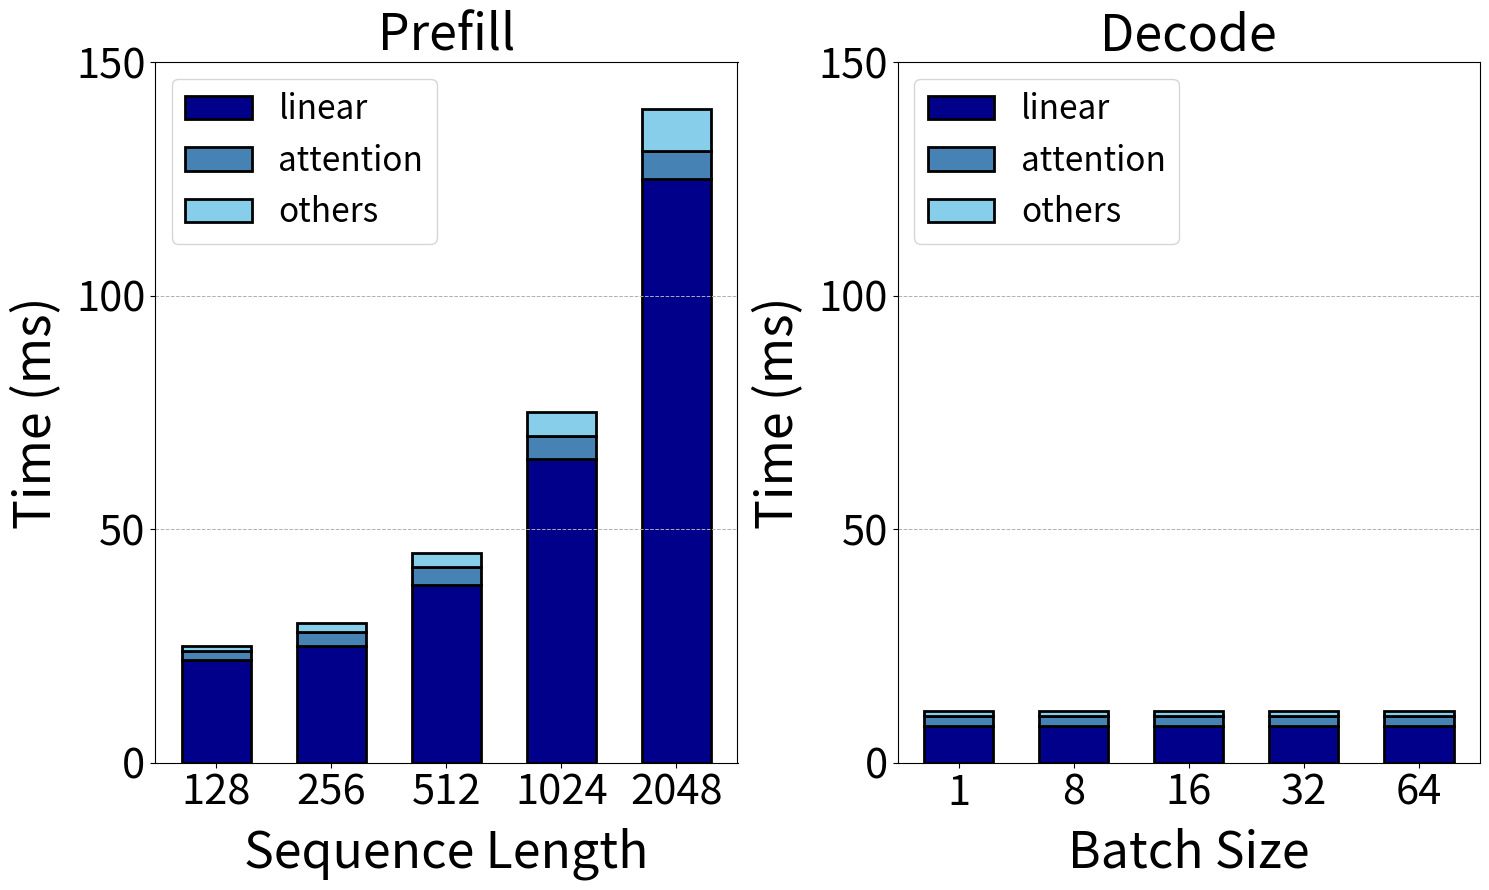

The script that saved this image:
import matplotlib.pyplot as plt
import numpy as np

# Data for the stacked bar graphs
sequence_lengths = [128, 256, 512, 1024, 2048]
prefill_total = [25, 30, 45, 75, 140]  # Total lengths for Prefill
prefill_attention = [2, 3, 4, 5, 6]  # Smaller attention values
prefill_others = [1, 2, 3, 5, 9]  # Adjust others to maintain total
prefill_linear = [t - a - o for t, a, o in zip(prefill_total, prefill_attention, prefill_others)]

decode_batch_sizes = [1, 8, 16, 32, 64]
decode_linear = [8, 8, 8, 8, 8]  # Decode linear remains dominant
decode_attention = [2, 2, 2, 2, 2]
decode_others = [1, 1, 1, 1, 1]

# Create positions for the bars
prefill_positions = np.arange(len(sequence_lengths))
decode_positions = np.arange(len(decode_batch_sizes))

# Create the bar graphs
fig, (ax1, ax2) = plt.subplots(1, 2, figsize=(15, 9), gridspec_kw={"width_ratios": [1, 1]})

# Prefill stacked bar graph
ax1.bar(prefill_positions, prefill_linear, color='#00008B', edgecolor='black', linewidth=2, width=0.6, label='linear')
ax1.bar(prefill_positions, prefill_attention, bottom=prefill_linear, color='#4682B4', edgecolor='black', linewidth=2, width=0.6, label='attention')
ax1.bar(prefill_positions, prefill_others, bottom=np.array(prefill_linear) + np.array(prefill_attention), color='#87CEEB', edgecolor='black', linewidth=2, width=0.6, label='others')
ax1.set_title("Prefill", fontsize=36)
ax1.set_xlabel("Sequence Length", fontsize=36, labelpad=10)
ax1.set_ylabel("Time (ms)", fontsize=36, labelpad=10)
ax1.set_xticks(prefill_positions)
ax1.set_xticklabels(sequence_lengths, fontsize=30)
ax1.set_yticks([0, 50, 100, 150])
ax1.set_yticklabels(["0", "50", "100", "150"], fontsize=30)
ax1.tick_params(axis='y', labelsize=30)
ax1.grid(axis='y', linestyle='--', linewidth=0.7)
ax1.legend(fontsize=24, loc='upper left')

# Decode stacked bar graph
ax2.bar(decode_positions, decode_linear, color='#00008B', edgecolor='black', linewidth=2, width=0.6, label='linear')
ax2.bar(decode_positions, decode_attention, bottom=decode_linear, color='#4682B4', edgecolor='black', linewidth=2, width=0.6, label='attention')
ax2.bar(decode_positions, decode_others, bottom=np.array(decode_linear) + np.array(decode_attention), color='#87CEEB', edgecolor='black', linewidth=2, width=0.6, label='others')
ax2.set_title("Decode", fontsize=36)
ax2.set_xlabel("Batch Size", fontsize=36, labelpad=10)
ax2.set_ylabel("Time (ms)", fontsize=36, labelpad=10)
ax2.set_xticks(decode_positions)
ax2.set_xticklabels(decode_batch_sizes, fontsize=30)
ax2.set_yticks([0, 50, 100, 150])
ax2.set_yticklabels(["0", "50", "100", "150"], fontsize=30)
ax2.tick_params(axis='y', labelsize=30)
ax2.grid(axis='y', linestyle='--', linewidth=0.7)
ax2.legend(fontsize=24, loc='upper left')

# Adjust layout and show the plot
plt.tight_layout()
plt.show()
